Labelled photos from "c-1", an image-classification folder in aslelekova/coursework-sber. The possible labels are: clean, dirty.

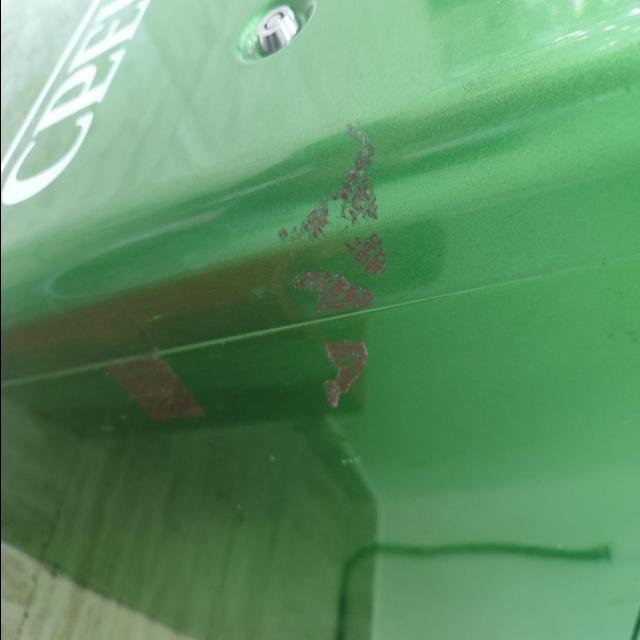
Label: dirty

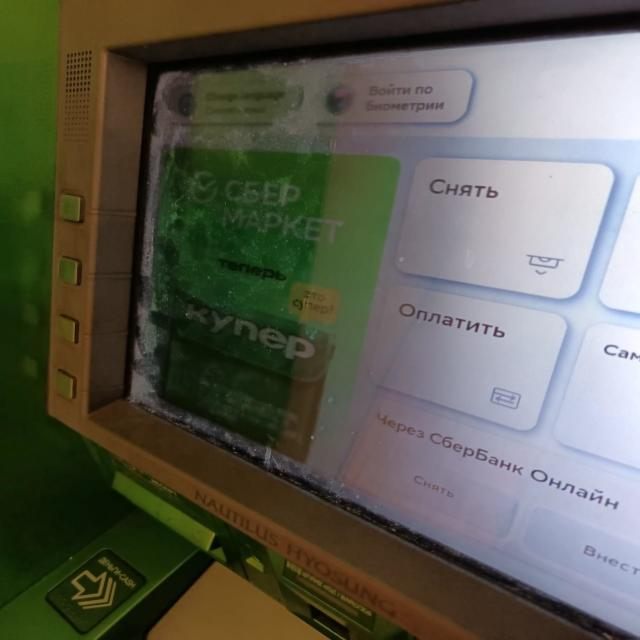
Label: dirty

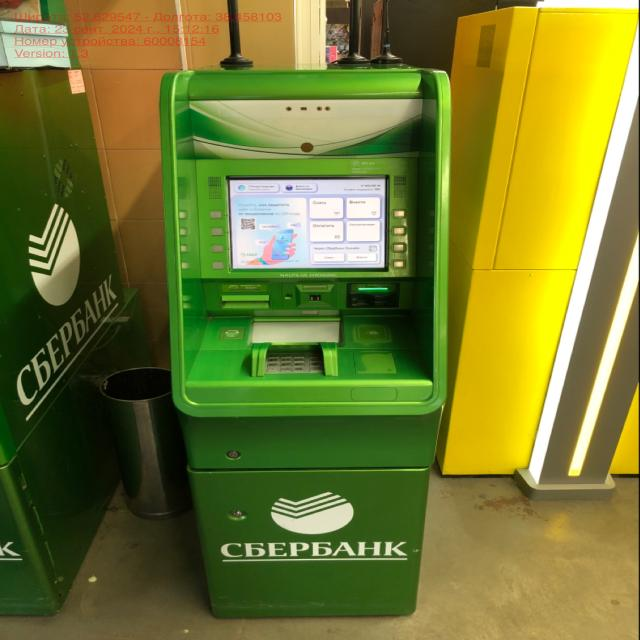
Label: clean

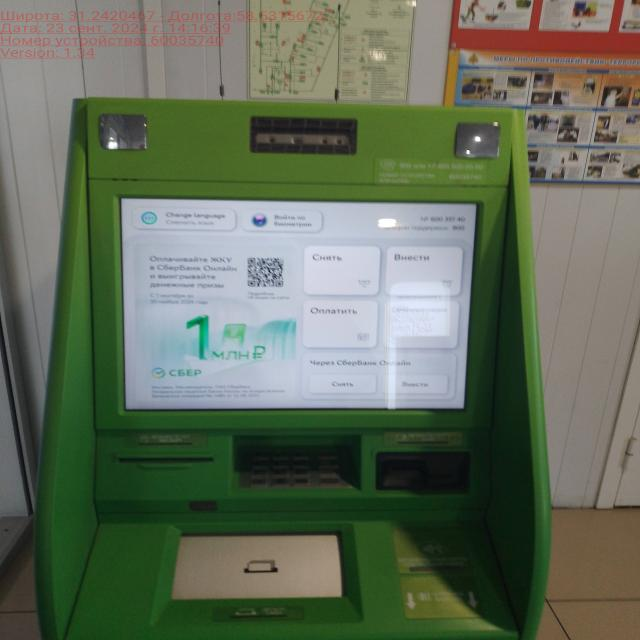
Label: clean

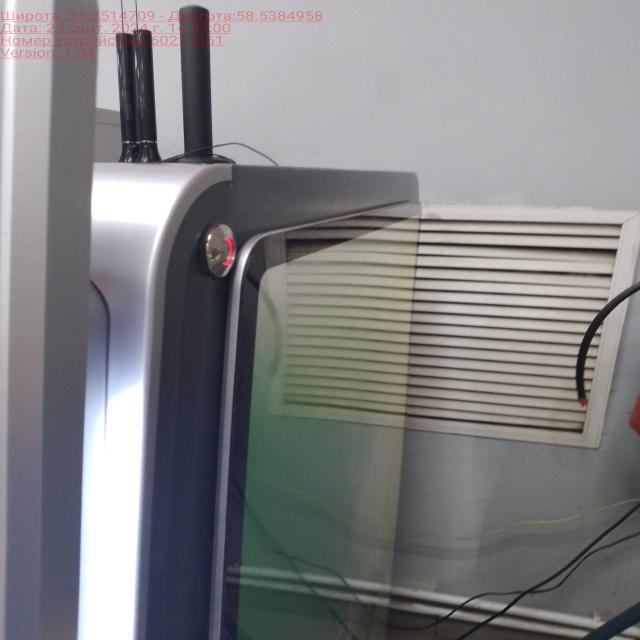
Label: clean

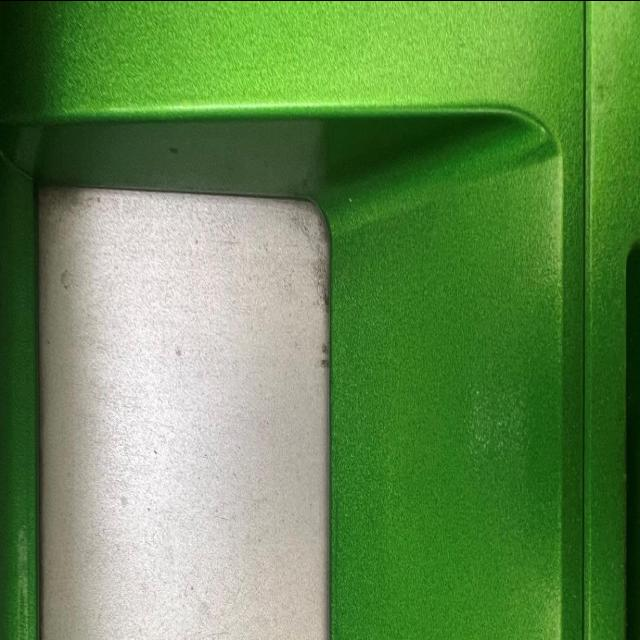
Label: dirty
